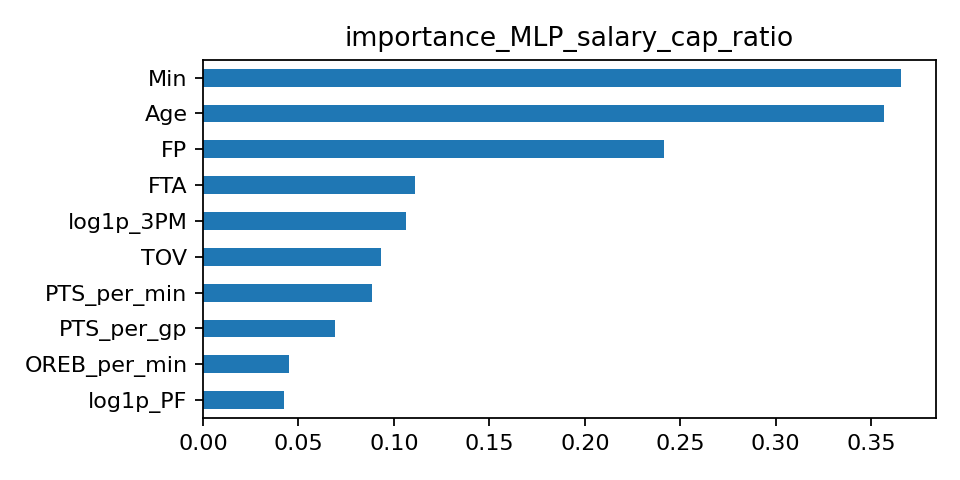

The table this chart was drawn from, first rows:
, importance
Min, 0.3656
Age, 0.3565
FP, 0.2415
FTA, 0.111
log1p_3PM, 0.1063
TOV, 0.09301
PTS_per_min, 0.08879
PTS_per_gp, 0.06924
OREB_per_min, 0.04519
log1p_PF, 0.04248
